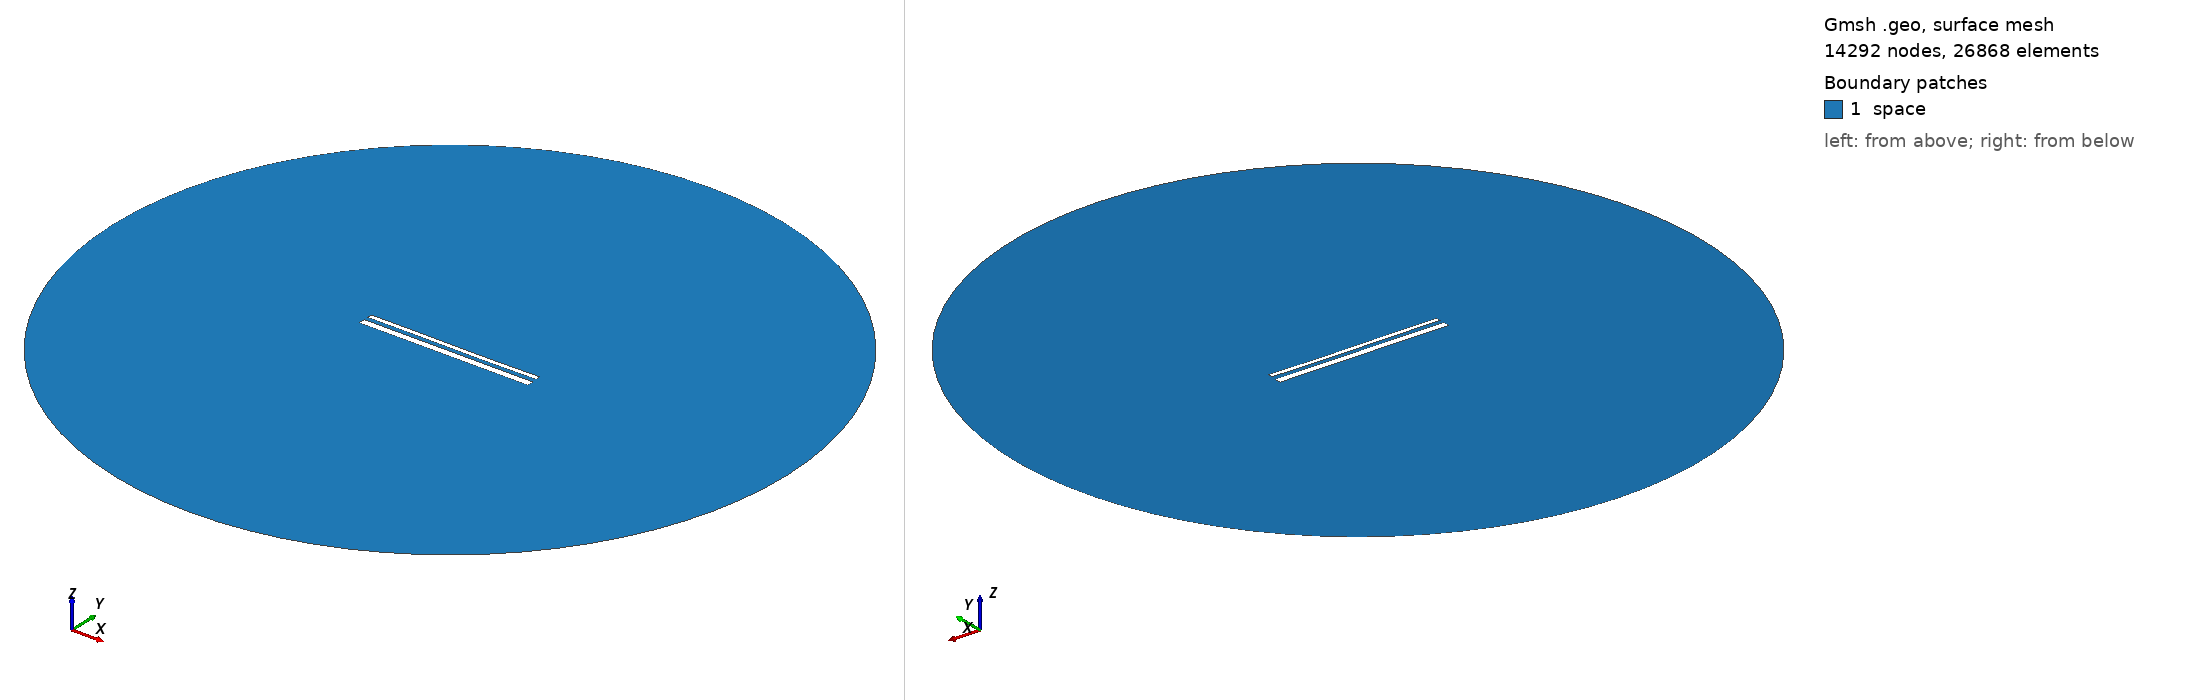

Gmsh geometry script, surface-meshed: 14292 nodes, 26868 surface elements. Boundary patches (legend numbers): 1 space. Left view from above one corner, right view from below the opposite corner. Legend entries are the model's physical surfaces. The drawing asked Gmsh for element sizes between 1% and 20% of the model's largest extent; the script's own settings can give other sizes.

=== 14668.geo (drawn) ===
//---------------------------------------
// Geometry kernel
//---------------------------------------

SetFactory("OpenCASCADE");



//---------------------------------------
// Parameters of the geometry
//---------------------------------------

// Overetch of the upper plate
overetch = 0.5;

// Distance between the plates
distance = 2.25;

// Discretization over the x axis (for the deformation)
nx = 50; 

// Length of the plate
L = 100 - overetch; 

// Number of modes
n = 4; 

// 1st mode coefficient
coeff(1) = 0.0;
beta(1) = 0.596864 * 3.1415926535 / L;

// 2nd mode coefficient
coeff(2) = -0.075;
beta(2) = 1.49418 * 3.1415926535 / L;

// 3rd mode coefficient
coeff(3) = 0.07499999999999998;
beta(3) = 2.50025 * 3.1415926535 / L;

// 4th mode coefficient
coeff(4) = 0.0;
beta(4) = 3.49999 * 3.1415926535 / L;



//---------------------------------------
// Upper plate (deformed rectangle)
//---------------------------------------

// Coordiantes of the upper plate
xmin = -50;
xmax = 50 - overetch;

// Height of the upper plate
yheight = 4 - 2 * overetch;

// Indexes of the points
UpperID[] = {};
LowerID[] = {};
LeftID[] = {};
RightID[] = {};

// Point index
p = 1;

// Horizontal edges
For i In {1:nx}
    x = xmin + (i-1)*(xmax - xmin)/(nx-1);

    y_bottom = distance / 2 + overetch;
    For j In {1:n}
        C = (Cosh(beta(j)*L) + Cos(beta(j)*L)) / (Sinh(beta(j)*L) + Sin(beta(j)*L));
        y_bottom  = y_bottom + coeff(j) * (Cosh(beta(j)*(x+50)) - Cos(beta(j)*(x+50)) - C * (Sinh(beta(j)*(x+50)) - Sin(beta(j)*(x+50))));
    EndFor

    y_top = y_bottom + yheight;

    Point(p) = {x, y_top, 0, 1.0};
    UpperID[i] = p;
    p = p + 1;

    Point(p) = {x, y_bottom, 0, 1.0};
    LowerID[i] = p;
    p = p + 1;
EndFor

// Create point lists
UpperPts[] = {}; LowerPts[] = {};
For i In {1:nx}
  UpperPts[] += {UpperID[i]};
  LowerPts[] += {LowerID[i]};
EndFor

// Build splines
Spline(1) = {UpperPts[]};
Spline(2) = {LowerPts[]};
Line(3) = {LowerPts[nx-1], UpperPts[nx-1]};
Line(4) = {LowerPts[0], UpperPts[0]};

// Build the plane surface
Curve Loop(1) = {2, 3, -1, -4};
Plane Surface(1) = {1};



//---------------------------------------
// Lower plate (rectangle)
//---------------------------------------

// Vertices
Point(1001) = {-50, -1, 0, 1.0};
Point(1002) = { 50, -1, 0, 1.0};
Point(1003) = { 50,  -5, 0, 1.0};
Point(1004) = {-50,  -5, 0, 1.0};

// Edges
Line(5) = {1001, 1002};
Line(6) = {1002, 1003};
Line(7) = {1003, 1004};
Line(8) = {1004, 1001};

// Plane surface
Line Loop(2) = {5, 6, 7, 8};
Plane Surface(2) = {2}; 



//---------------------------------------
// Outer (fictious) boundary
//---------------------------------------

// Points
Point(1005) = {0, 0, 0};       // Center
Point(1006) = {200, 0, 0};     // Start point
Point(1007) = {0, 200, 0};     // 90 degrees
Point(1008) = {-200, 0, 0};    // 180 degrees
Point(1009) = {0, -200, 0};    // 270 degrees

// Circle arcs (each needs start, center, end)
Circle(9) = {1006, 1005, 1007};
Circle(10) = {1007, 1005, 1008};
Circle(11) = {1008, 1005, 1009};
Circle(12) = {1009, 1005, 1006};

// Plane surface for the entire domain
Curve Loop(3) = {9, 10, 11, 12};
Surface(3) = {3};

// Subtract the plates from the whole domain to obtain the actual domain where we want to solve the equations
BooleanDifference{ Surface{3}; Delete; }{ Surface{1}; Surface{2}; Delete; }




//---------------------------------------
// Transfinite Lines/Curves
//---------------------------------------

// Set the number of points on the boundaries
r = 7;

// Plates
Transfinite Curve {1, 2} = 50*r Using Progression 1;
Transfinite Curve {3, 4} = 2*r Using Progression 1;
Transfinite Line {5, 7} = 50*r Using Progression 1;
Transfinite Line {6, 8} = 2*r Using Progression 1;

// Outer boundary
Transfinite Line {9, 10, 11, 12} = 20 Using Progression 1;



//---------------------------------------
// Physical groups
//---------------------------------------                

// Physical curves (boundaries)
Physical Line("force_segment", 10) = {2};
Physical Line("upper_plate", 11) = {1, 3, 4};
Physical Line("lower_plate", 12) = {5, 6, 7, 8};
Physical Line("boundary", 20) = {9, 10, 11, 12};

// Physical Surfaces
Physical Surface("space", 30) = {3};



//---------------------------------------
// 6. Generate the Mesh
//---------------------------------------

// 2D mesh generation
Mesh 2;
